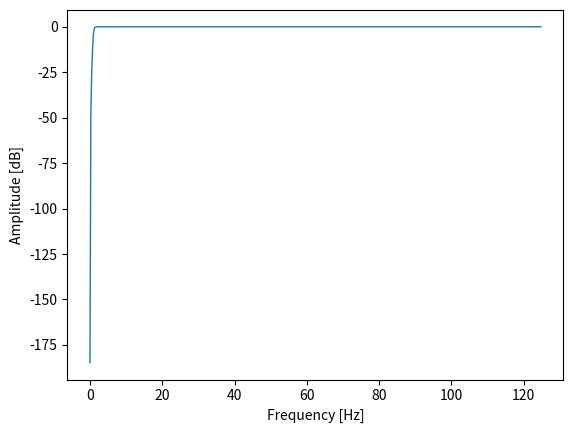

Generate this figure with matplotlib:
import numpy as np
import matplotlib.pyplot as plt
from scipy import signal
from numpy.fft import rfftfreq


# b, a = signal.iirnotch(50, 30, 250)
b, a = signal.butter(4, 1, 'high', fs=250)
w,h = signal.freqz(b, a)
w *= (125 / np.pi) 

fig, ax1 = plt.subplots()

ax1.plot(w, 20 * np.log10(abs(h)), linewidth=1)
ax1.set_ylabel('Amplitude [dB]')
ax1.set_xlabel('Frequency [Hz]')

plt.show(block=True)